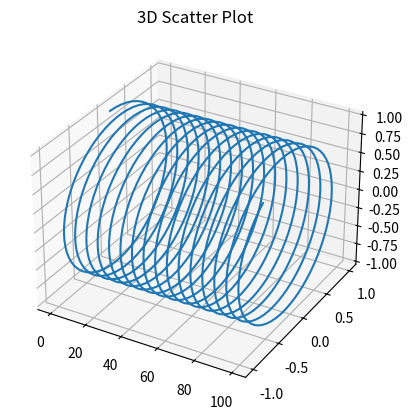

Write Python code to recreate this figure.
import matplotlib.pyplot as plt
import numpy as np

ax = plt.axes(projection = "3d")

x = np.arange(0,100,0.1)
y = np.sin(x)
z = np.cos(x)

ax.plot(x,y,z)
ax.set_title("3D Scatter Plot")

plt.show()